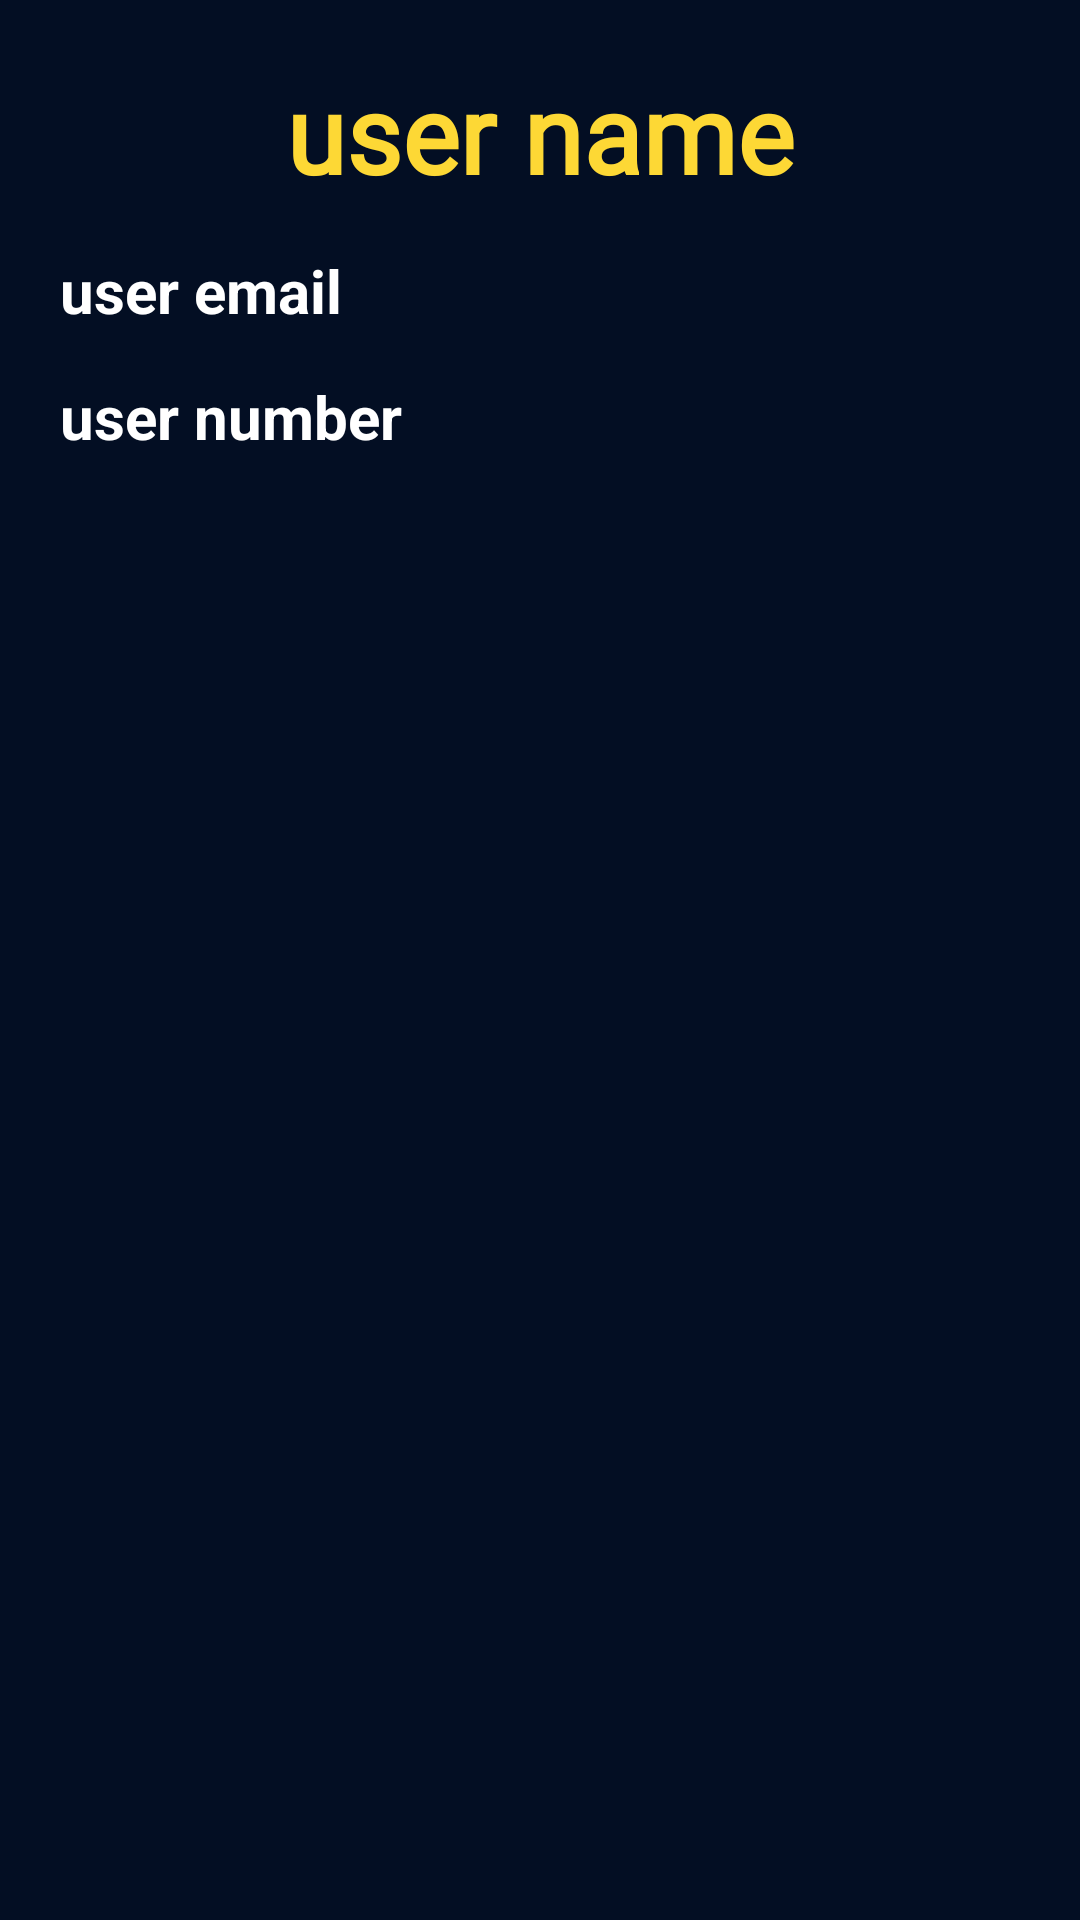

Layout XML and referenced resources for this Android screen:
<!-- AndroidManifest.xml: application theme Theme.FinEdu -->
<!-- res/layout/navlayout.xml -->
<?xml version="1.0" encoding="utf-8"?>
<LinearLayout xmlns:android="http://schemas.android.com/apk/res/android"
    android:layout_width="match_parent"
    android:layout_height="match_parent"
    android:padding="20dp"
    android:orientation="vertical"
    android:background="#030E23">

    <TextView
        android:layout_width="match_parent"
        android:layout_height="wrap_content"
        android:id="@+id/user_name"
        android:textSize="36sp"
        android:textColor="#FDD835"
        android:textStyle="bold"
        android:text="user name"
        android:gravity="center"
        android:fontFamily="@font/acme"/>

    <TextView
        android:layout_width="match_parent"
        android:layout_height="wrap_content"
        android:id="@+id/user_email"
        android:textSize="20sp"
        android:textColor="@color/white"
        android:textStyle="bold"
        android:text="user email"
        android:layout_marginTop="15dp"/>
    <TextView
        android:layout_width="match_parent"
        android:layout_height="wrap_content"
        android:id="@+id/user_number"
        android:textSize="20sp"
        android:textColor="@color/white"
        android:textStyle="bold"
        android:text="user number"
        android:layout_marginTop="15dp"/>

</LinearLayout>
<!-- resources referenced by this layout -->
<resources>
  <style name="Theme.FinEdu" parent="Theme.AppCompat.Light.NoActionBar">
          
          <item name="colorPrimary">@color/purple_500</item>
          <item name="colorPrimaryDark">@color/purple_700</item>
          <item name="colorAccent">@color/teal_200</item>
          
      </style>
  <!-- not gathered from this repository: default colours our renderer supplied (Android Studio template values) -->
  <color name="purple_500">#FF6200EE</color>
  <color name="purple_700">#FF3700B3</color>
  <color name="teal_200">#FF03DAC5</color>
  <color name="white">#FFFFFFFF</color>
</resources>
